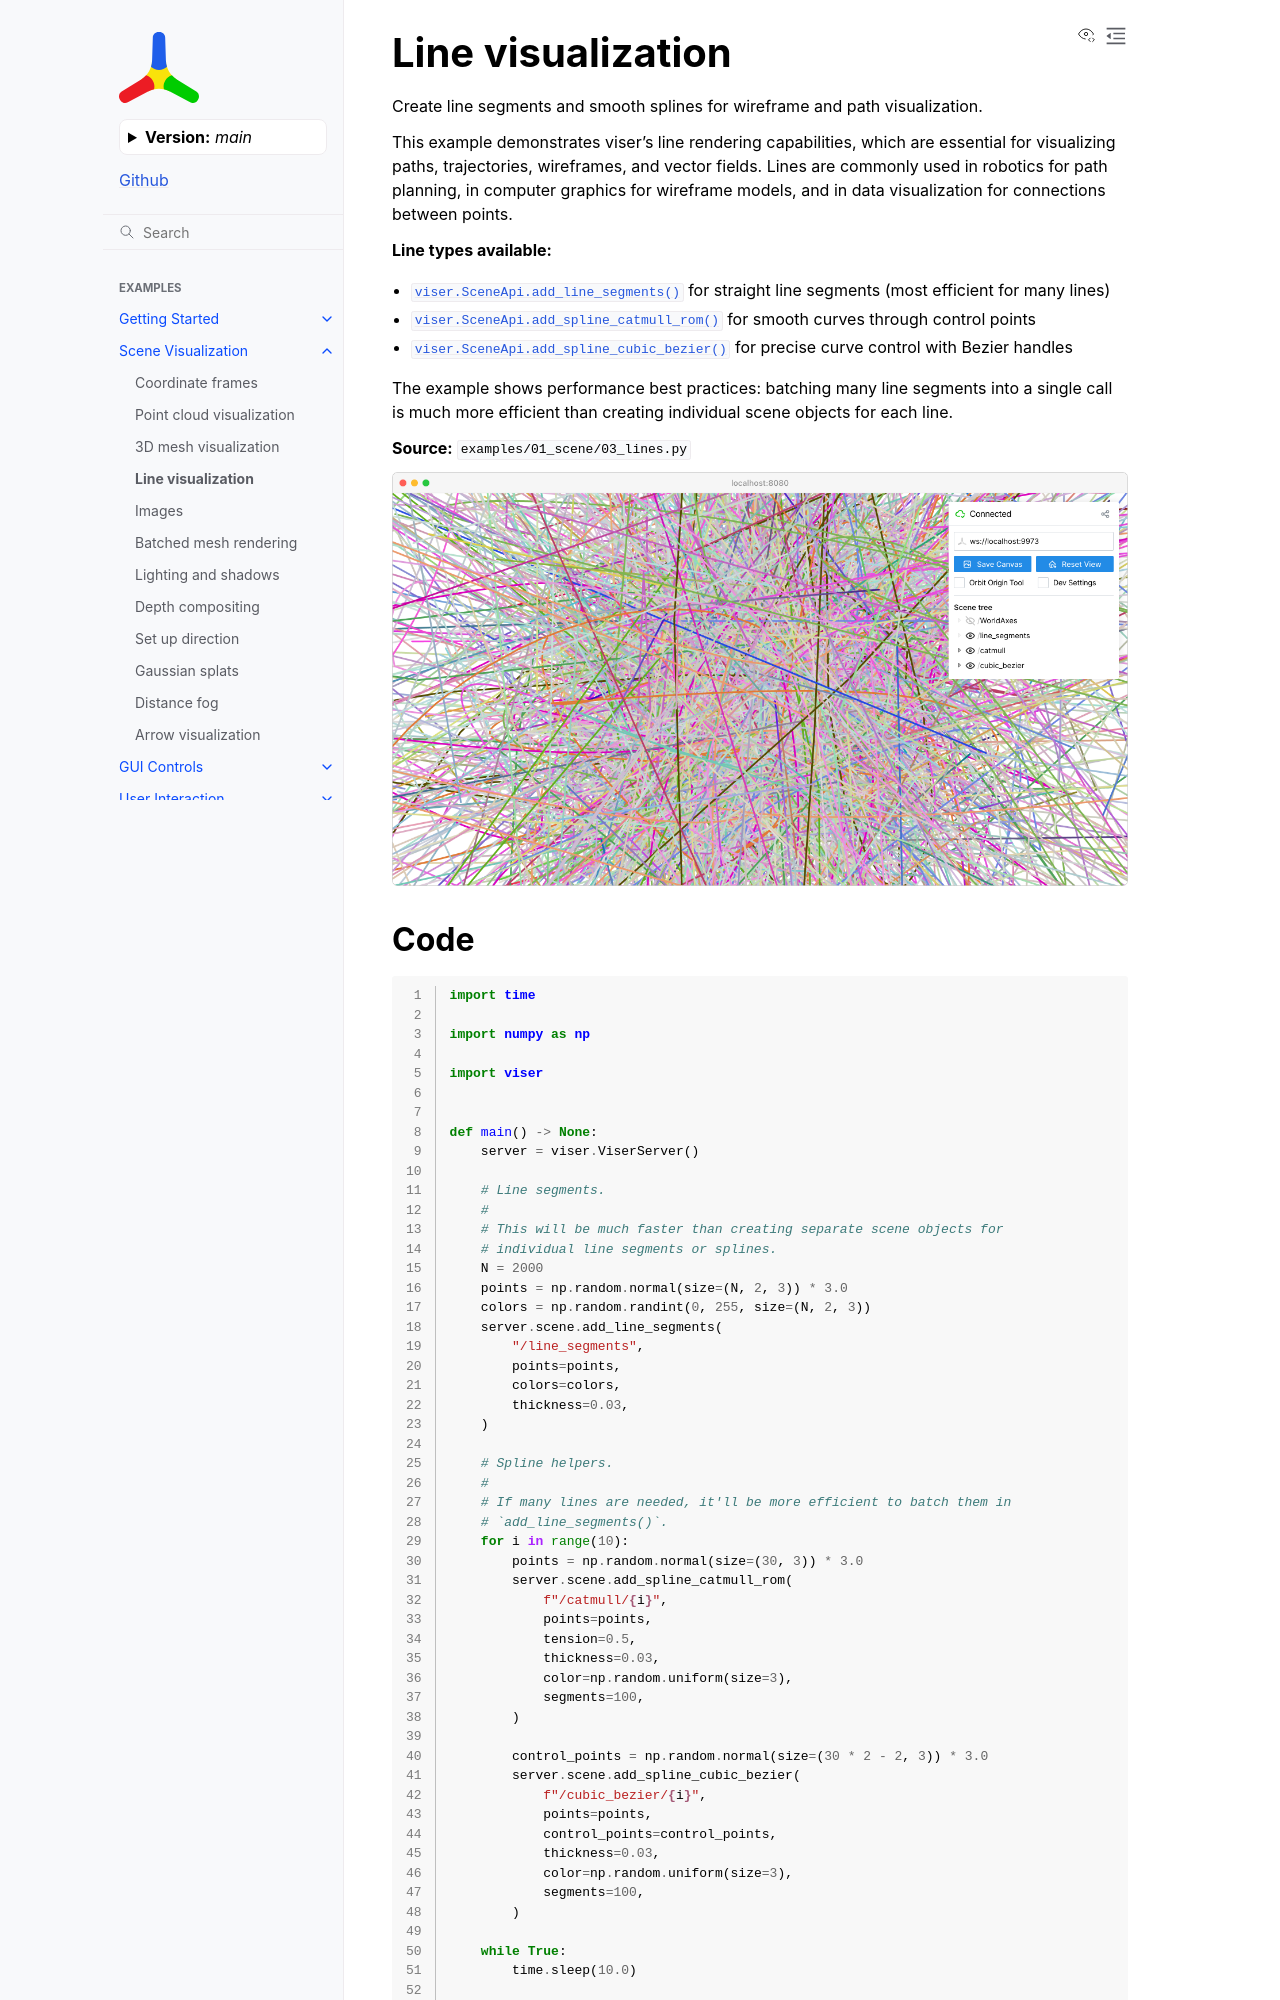

repository: Yvan-iComat/viser · page: main/examples/scene/lines/index.html · generator: sphinx

Line visualization
==================

Create line segments and smooth splines for wireframe and path visualization.

This example demonstrates viser's line rendering capabilities, which are essential for visualizing paths, trajectories, wireframes, and vector fields. Lines are commonly used in robotics for path planning, in computer graphics for wireframe models, and in data visualization for connections between points.

**Line types available:**

* :meth:`viser.SceneApi.add_line_segments` for straight line segments (most efficient for many lines)
* :meth:`viser.SceneApi.add_spline_catmull_rom` for smooth curves through control points
* :meth:`viser.SceneApi.add_spline_cubic_bezier` for precise curve control with Bezier handles

The example shows performance best practices: batching many line segments into a single call is much more efficient than creating individual scene objects for each line.

**Source:** ``examples/01_scene/03_lines.py``

.. figure:: ../../_static/examples/01_scene_03_lines.png
   :width: 100%
   :alt: Line visualization
